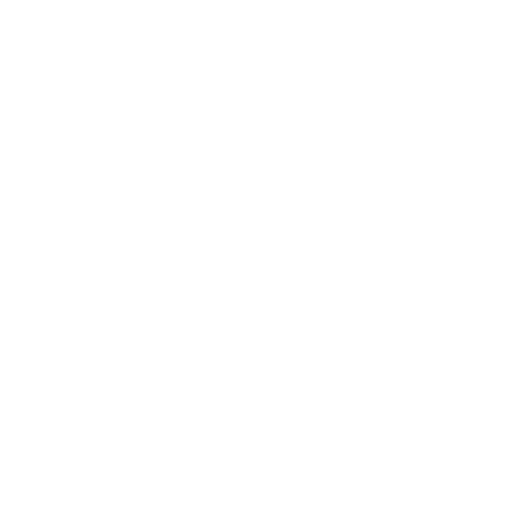
t = 0.00 s
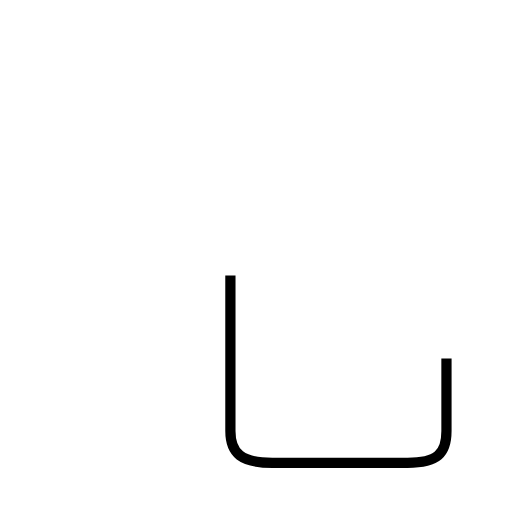
t = 1.42 s
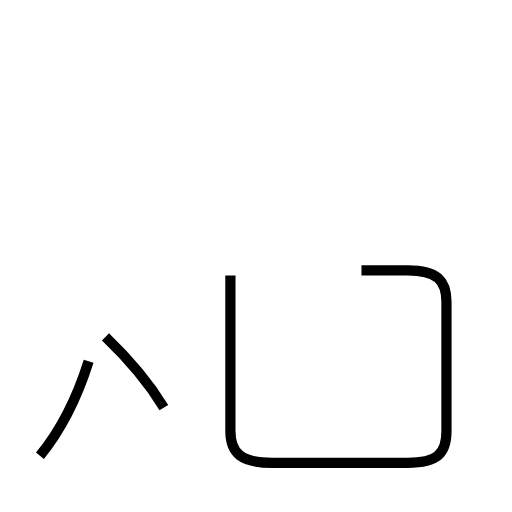
t = 2.47 s
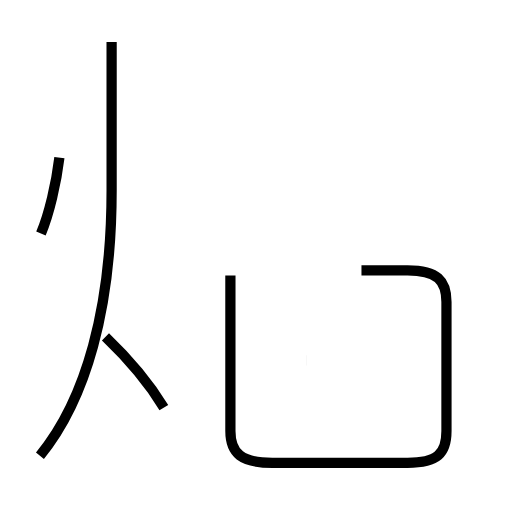
t = 3.64 s
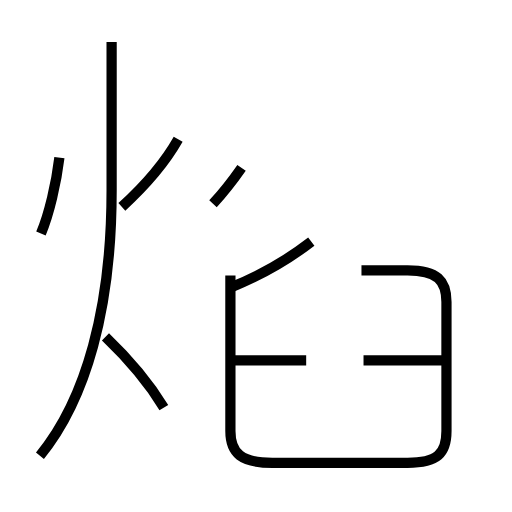
t = 4.77 s
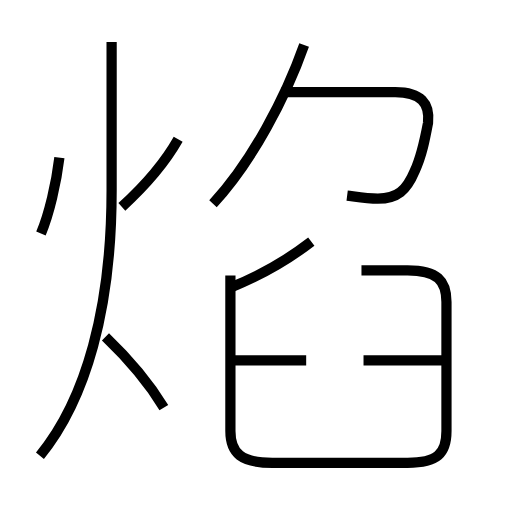
t = 6.04 s

The animated SVG that drew these frames (rendered in a browser with its animation timeline set to each time). Animation: 10 SMIL elements (animate=10); one cycle of 6.04 s.

<?xml version='1.0' encoding='utf-8'?>
<svg viewBox="0.0 -6.0 50.0 50.0" version="1.1" xmlns="http://www.w3.org/2000/svg"><rect x="-1000" y="-1000" width="2000" height="2000" stroke="white" fill="white" /><g style="fill:none;stroke:#000000;stroke-width:1"><path d="M 22.5 -17.1 L 22.5 -1.9 C 22.5 0.3 23.6 1.2 26.6 1.2 L 39.8 1.2 C 42.7 1.2 43.6 0.3 43.6 -1.9 L 43.6 -14.5 C 43.6 -16.6 42.7 -17.6 39.8 -17.6 L 35.3 -17.6 " transform="translate(0.0 38.0)" stroke-dasharray="62.88977956464031" stroke-dashoffset="62.88977956464031"><animate attributeName="stroke-dashoffset" from="62.88977956464031" to="0" dur="1.886693386939209s" begin="0s" fill="freeze" /></path><path d="M 16.0 -4.2 C 14.6 -6.5 12.6 -8.9 10.3 -11.1 " transform="translate(0.0 38.0)" stroke-dasharray="8.974213331066839" stroke-dashoffset="8.974213331066839"><animate attributeName="stroke-dashoffset" from="8.974213331066839" to="0" dur="0.26922639993200514s" begin="1.886693386939209s" fill="freeze" /></path><path d="M 3.9 0.5 C 8.4 -5.0 10.9 -13.9 10.9 -25.4 L 10.9 -39.9 " transform="translate(0.0 38.0)" stroke-dasharray="41.830102592603126" stroke-dashoffset="41.830102592603126"><animate attributeName="stroke-dashoffset" from="41.830102592603126" to="0" dur="1.2549030777780936s" begin="2.1559197868712143s" fill="freeze" /></path><path d="M 4.0 -21.2 C 4.8 -23.1 5.5 -26.1 5.8 -28.6 " transform="translate(0.0 38.0)" stroke-dasharray="7.6362394008460726" stroke-dashoffset="7.6362394008460726"><animate attributeName="stroke-dashoffset" from="7.6362394008460726" to="0" dur="0.22908718202538217s" begin="3.410822864649308s" fill="freeze" /></path><path d="M 29.9 -8.8 L 22.5 -8.8 " transform="translate(0.0 38.0)" stroke-dasharray="7.399999999999999" stroke-dashoffset="7.399999999999999"><animate attributeName="stroke-dashoffset" from="7.399999999999999" to="0" dur="0.22199999999999995s" begin="3.6399100466746903s" fill="freeze" /></path><path d="M 11.9 -23.8 C 14.2 -25.9 16.1 -28.1 17.4 -30.4 " transform="translate(0.0 38.0)" stroke-dasharray="8.626665267022968" stroke-dashoffset="8.626665267022968"><animate attributeName="stroke-dashoffset" from="8.626665267022968" to="0" dur="0.25879995801068906s" begin="3.8619100466746903s" fill="freeze" /></path><path d="M 22.7 -16.0 C 25.4 -17.1 28.2 -18.7 30.4 -20.4 " transform="translate(0.0 38.0)" stroke-dasharray="8.893901601199255" stroke-dashoffset="8.893901601199255"><animate attributeName="stroke-dashoffset" from="8.893901601199255" to="0" dur="0.26681704803597767s" begin="4.120710004685379s" fill="freeze" /></path><path d="M 43.7 -8.8 L 35.5 -8.8 " transform="translate(0.0 38.0)" stroke-dasharray="8.200000000000003" stroke-dashoffset="8.200000000000003"><animate attributeName="stroke-dashoffset" from="8.200000000000003" to="0" dur="0.24600000000000008s" begin="4.387527052721357s" fill="freeze" /></path><path d="M 20.8 -24.1 C 24.6 -28.2 27.9 -34.5 29.7 -39.6 " transform="translate(0.0 38.0)" stroke-dasharray="17.982552156149115" stroke-dashoffset="17.982552156149115"><animate attributeName="stroke-dashoffset" from="17.982552156149115" to="0" dur="0.5394765646844735s" begin="4.633527052721357s" fill="freeze" /></path><path d="M 33.9 -24.9 C 34.7 -24.8 35.8 -24.6 36.9 -24.6 C 38.8 -24.6 39.7 -25.4 40.5 -27.3 C 41.2 -28.8 41.5 -30.4 41.8 -32.0 C 42.0 -33.9 41.1 -35.0 38.6 -35.0 L 27.5 -35.0" transform="translate(0.0 38.0)" stroke-dasharray="29.035908548739652" stroke-dashoffset="29.035908548739652"><animate attributeName="stroke-dashoffset" from="29.035908548739652" to="0" dur="0.8710772564621895s" begin="5.173003617405831s" fill="freeze" /></path></g></svg>
